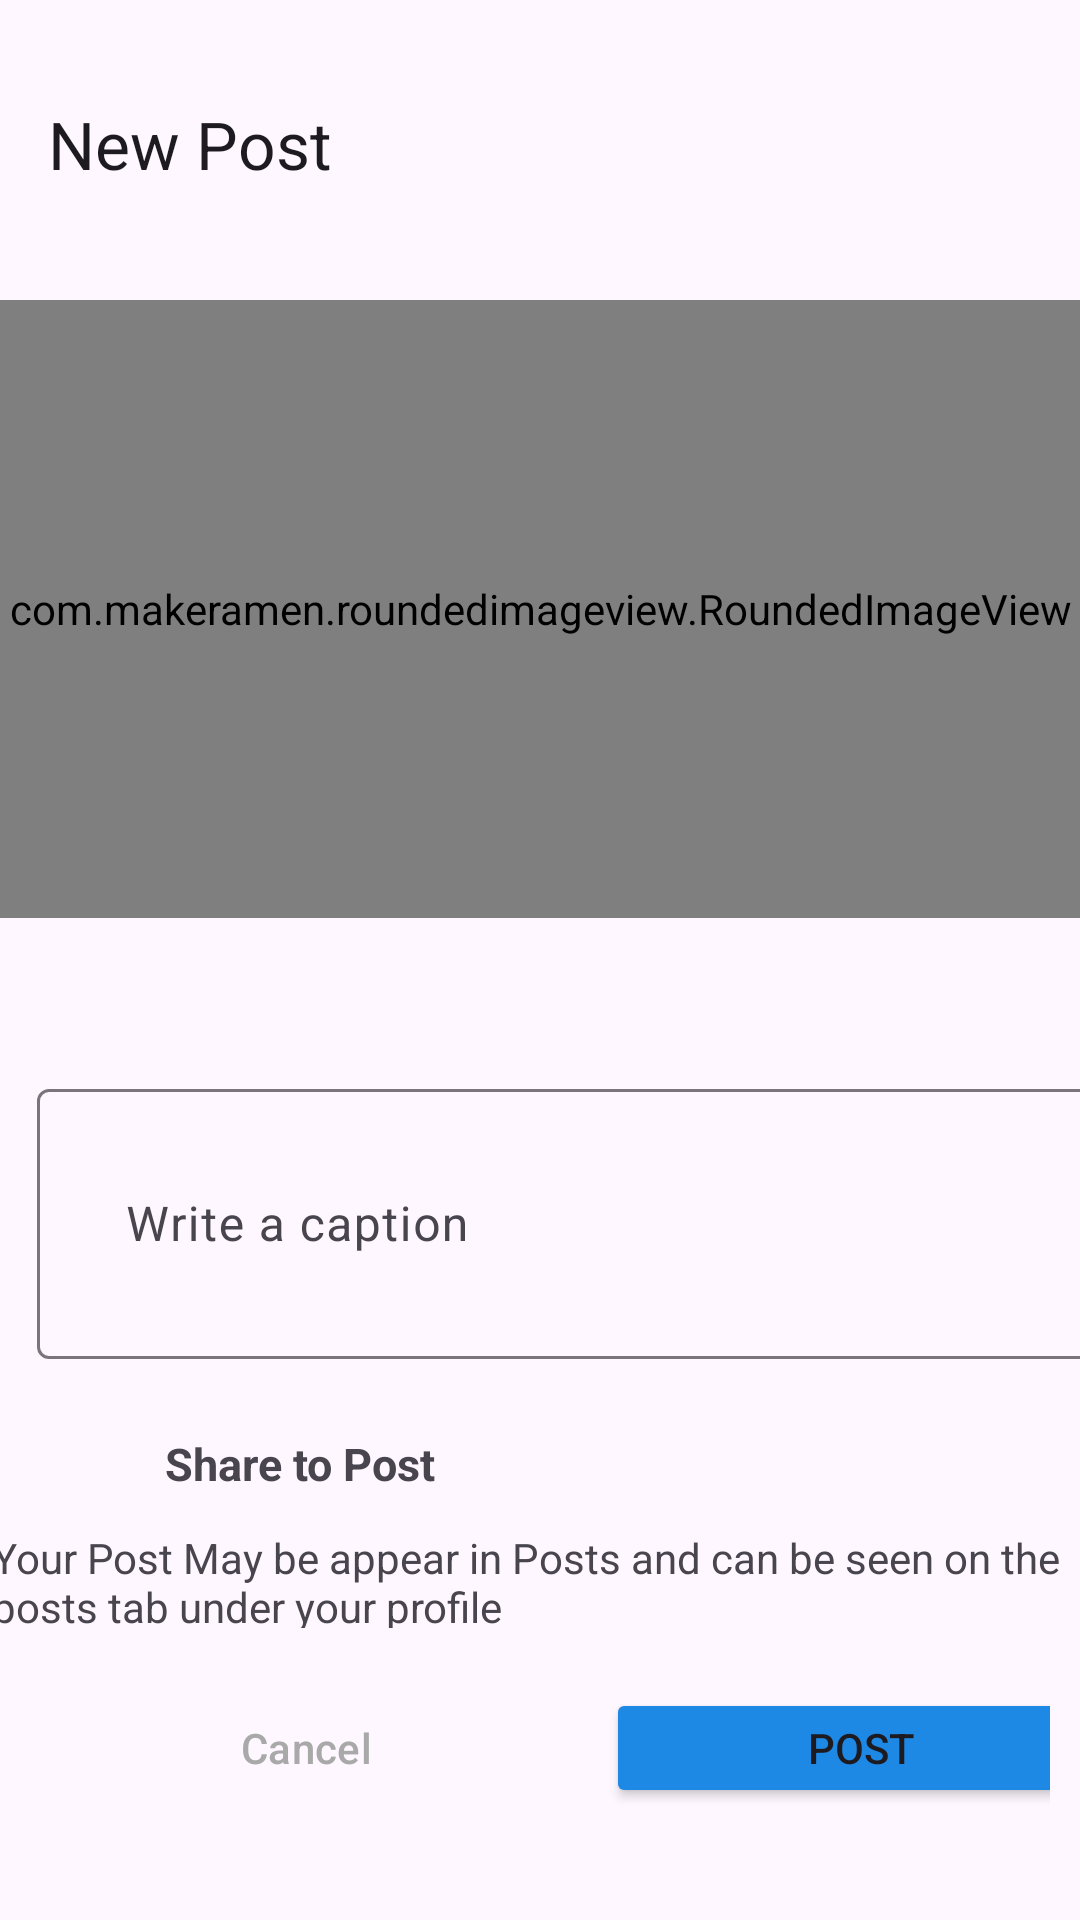

The Android layout XML behind this screen, and the referenced resources:
<!-- AndroidManifest.xml: application theme Theme.IntagramClone -->
<!-- res/layout/activity_post.xml -->
<?xml version="1.0" encoding="utf-8"?>
<androidx.constraintlayout.widget.ConstraintLayout xmlns:android="http://schemas.android.com/apk/res/android"
    xmlns:app="http://schemas.android.com/apk/res-auto"
    xmlns:tools="http://schemas.android.com/tools"
    android:layout_width="match_parent"
    android:layout_height="match_parent"
    tools:context=".Post.PostActivity">

    <com.google.android.material.appbar.MaterialToolbar
        android:id="@+id/materilToolbar"
        android:layout_width="match_parent"
        android:layout_height="wrap_content"
        android:layout_marginTop="16dp"
        app:layout_constraintEnd_toEndOf="parent"
        app:layout_constraintHorizontal_bias="0.0"
        app:layout_constraintStart_toStartOf="parent"
        app:layout_constraintTop_toTopOf="parent"
        app:title="New Post" />

    <com.makeramen.roundedimageview.RoundedImageView
        android:id="@+id/select_image"
        android:layout_width="match_parent"
        android:layout_height="206dp"
        android:layout_marginTop="20dp"
        android:scaleType="fitCenter"
        android:src="@drawable/add_post"
        app:layout_constraintEnd_toEndOf="parent"
        app:layout_constraintStart_toStartOf="parent"
        app:layout_constraintTop_toBottomOf="@+id/materilToolbar"
        app:riv_border_color="#333333"
        app:riv_border_width="2dip"
        app:riv_corner_radius="30dip" />

    <com.google.android.material.textfield.TextInputLayout
        android:id="@+id/textInputLayout2"
        android:layout_width="380dp"
        android:layout_height="100dp"
        android:layout_marginTop="30dp"
        android:layout_marginRight="10dp"
        android:hint="   Write a caption"
        app:layout_constraintBottom_toBottomOf="parent"
        app:layout_constraintEnd_toEndOf="@+id/post"
        app:layout_constraintHorizontal_bias="0.506"
        app:layout_constraintStart_toStartOf="@+id/post"
        app:layout_constraintTop_toBottomOf="@+id/select_image"
        app:layout_constraintVertical_bias="0.107">

        <com.google.android.material.textfield.TextInputEditText
            android:id="@+id/caption"
            android:layout_width="370dp"
            android:layout_height="90dp"
            android:layout_marginLeft="10dp"
            android:visibility="visible" />
    </com.google.android.material.textfield.TextInputLayout>

    <LinearLayout
        android:id="@+id/post"
        android:layout_width="355dp"
        android:layout_height="18dp"
        android:layout_margin="20dp"
        android:orientation="horizontal"
        app:layout_constraintEnd_toEndOf="parent"
        app:layout_constraintHorizontal_bias="0.0"
        app:layout_constraintStart_toStartOf="parent"
        app:layout_constraintTop_toBottomOf="@+id/textInputLayout2">

        <ImageView
            android:layout_width="20dp"
            android:layout_height="20dp"
            android:src="@drawable/add_post" />

        <TextView
            android:layout_width="wrap_content"
            android:layout_height="match_parent"
            android:layout_gravity="center_vertical"
            android:layout_marginLeft="15dp"
            android:layout_weight="1"
            android:text="Share to Post"
            android:textSize="15sp"
            android:textStyle="bold" />
    </LinearLayout>

    <TextView
        android:id="@+id/textView"
        android:layout_width="383dp"
        android:layout_height="53dp"
        android:layout_marginTop="4dp"
        android:padding="10dp"
        android:text="Your Post May be appear in Posts and can be seen on the posts tab under your profile"
        app:layout_constraintEnd_toEndOf="parent"
        app:layout_constraintHorizontal_bias="0.571"
        app:layout_constraintStart_toStartOf="parent"
        app:layout_constraintTop_toBottomOf="@+id/post" />

    <LinearLayout
        android:layout_width="match_parent"
        android:layout_height="wrap_content"
        android:padding="10dp"
        app:layout_constraintBottom_toBottomOf="parent"
        app:layout_constraintTop_toBottomOf="@+id/textView"
        app:layout_constraintVertical_bias="0.0"
        tools:layout_editor_absoluteX="0dp">

        <Button
            android:id="@+id/cancel_btn"
            style="@style/Widget.Material3.Button.OutlinedButton"
            android:layout_width="170dp"
            android:layout_height="40dp"
            android:text="Cancel"
            android:layout_marginLeft="7dp"
            app:strokeColor="@color/blue"
            android:textColor="@color/darkgray"/>

        <Button
            android:id="@+id/post_btn"
            android:layout_width="170dp"
            android:layout_height="40dp"
            android:layout_marginLeft="15dp"
            android:backgroundTint="@color/blue"
            android:text="Post" />

    </LinearLayout>

</androidx.constraintlayout.widget.ConstraintLayout>
<!-- resources referenced by this layout -->
<resources>
  <color name="blue">#1E88E5</color>
  <color name="darkgray">#A9A9A9</color>
  <style name="Theme.IntagramClone" parent="Base.Theme.IntagramClone" />
  <style name="Base.Theme.IntagramClone" parent="Theme.Material3.DayNight.NoActionBar">
          
          
          <item name="android:statusBarColor">@android:color/transparent
          </item>
  
      </style>
</resources>
